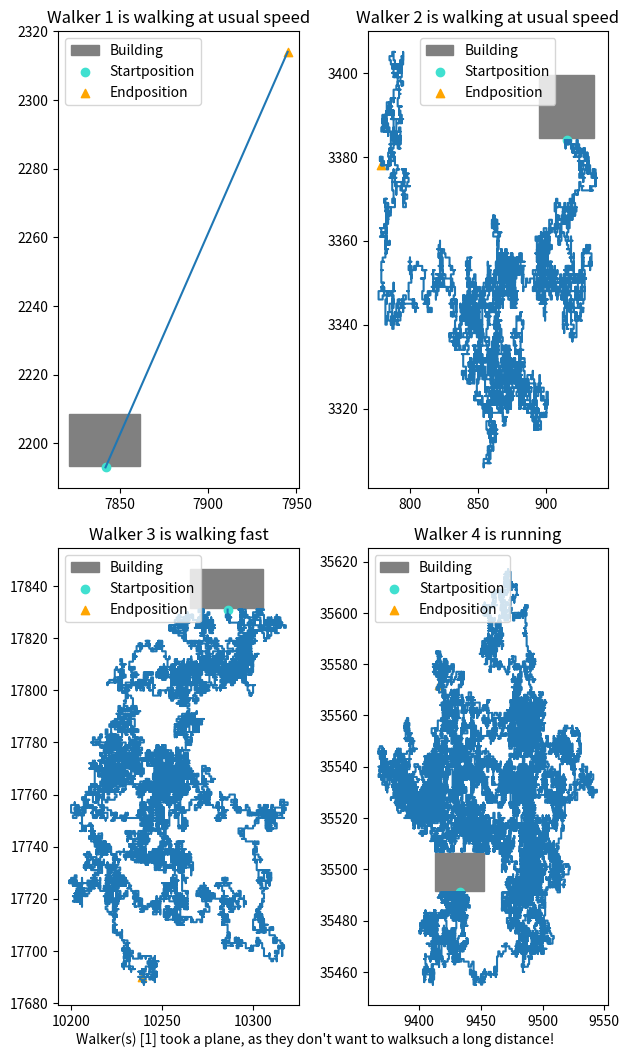

Write the Python code that produced this figure.
#!/usr/bin/env python
# -*- coding: utf-8 -*-
"""A Random Walk Simulation For Multiple Walker"""

# Python code for 2D random walk.
# Source: https://www.geeksforgeeks.org/random-walk-implementation-python/
import sys
import math
import numpy as np
import matplotlib.pyplot as plt


def create_walker(
    walking_time: int,
    number_of_usual_walker: int,
    number_of_fast_walker: int,
    number_of_running_walker: int,
) -> list:
    """
    Checks if all user definitions of the walker are valid. If so, Creates a list of
        all walker objects and calculates their paths.
    :param walking_time: the 'time' each walker walks and therefore (depending on it's
        respective speed) the number of steps the walker will make
    :param number_of_usual_walker: the number of usual walker defines the number of
        objects of this respective class which will be appended to the scene
    :param number_of_fast_walker:the number of fast walker defines the number of
        objects of this respective class which will be appended to the scene
    :param number_of_running_walker: the number of running walker defines the number
        of objects of this respective class which will be appended to the scene
    :return: a list, the 'scene' which contains all walker, so all objects and their
        coordinates
    """
    try:
        number_of_walker = (
            number_of_usual_walker + number_of_fast_walker + number_of_running_walker
        )

        assert (
            walking_time >= 1
        ), "walking_time must be greater than '0'. " "You stated '{}'".format(
            walking_time - 1
        )
        assert (
            number_of_usual_walker >= 0
            and number_of_fast_walker >= 0
            and number_of_running_walker >= 0
        ), "The number of walker can't be negative for any class. You stated '{}', '{}'and '{}' for the walker classes".format(
            number_of_usual_walker, number_of_fast_walker, number_of_running_walker
        )
        assert (
            number_of_walker > 0
        ), "The number of walker must be greater than '1'. " "You stated {}".format(
            number_of_walker
        )
        assert (
            number_of_walker <= 12
        ), "The number of walker must be max. '12'. " "You stated {}".format(
            number_of_walker
        )
    except ValueError as err:
        print(
            "Error: one of the inputs was not correctly specified.\n"
            "The Input must be specified as 'python walker.py walking_time "
            "number_of_usual_walker number_of_fast_walker number_of_running_walker "
            "outputfilename'.\n"
            "Inputformats: walking time --> Integer, number of walker --> "
            "Integer, outputfilename --> string\n"
            "outputfilename: path_to_output/filename.png\n"
            "The number of walker and the walking time must be positive & at least 1"
            "\n\n\n",
            err,
        )
        sys.exit(1)

    scene = []
    for _ in range(number_of_usual_walker):
        # create the array of a walker and add it to the scene-list
        scene.append(Walker(walking_time, 1))
    for _ in range(number_of_fast_walker):
        # create the array of a walker and add it to the scene-list
        scene.append(Walker(walking_time, 2))
    for _ in range(number_of_running_walker):
        # create the array of a running walker and add it to the scene-list
        scene.append(Walker(walking_time, 4))
    for walker in scene:
        walker.calculate_the_path()
        continue
    return scene


def plot_the_paths(list_of_walker: list, outputfilename: str) -> None:
    """
    Creates the plots of the calculated paths of the walker as well as the building
        next to it
    :param list_of_walker: A list holding the walker objects. Each object holds the
        coordinates of the respective path the walker walked.
    :param outputfilename: The file which will be created with the plotted paths
    """
    # define the number of rows and columns of subplots
    if len(list_of_walker) == 1:
        columns_of_plots = 1
    else:
        columns_of_plots = 2
    rows_of_plots = math.ceil(len(list_of_walker) / 2)

    # create the subplots
    figure, axes = plt.subplots(rows_of_plots, columns_of_plots, squeeze=False, dpi=300)
    figure.set_figheight(4.8 * rows_of_plots + 1)
    flying_walker = []
    for walker in enumerate(list_of_walker):
        # get the walker subplot and plot the path in it
        row = int(walker[0] / 2)
        if walker[0] % 2 == 0:
            column = 0
        else:
            column = 1
        if walker[1].walking_speed == 1:
            walker_type = "walking at usual speed"
        elif walker[1].walking_speed == 2:
            walker_type = "walking fast"
        elif walker[1].walking_speed == 4:
            walker_type = "running"
        start_coordinates = np.array(walker[1].get_start_point())
        end_coordinates = np.array(walker[1].get_end_point())
        distance = start_coordinates - end_coordinates
        if (
            math.sqrt(distance[0] ** 2 + distance[1] ** 2)
        ) >= 150:  # pythagorean theorem
            axes[row, column].plot(
                [start_coordinates[0], end_coordinates[0]],
                [start_coordinates[1], end_coordinates[1]],
            )
            flying_walker.append(walker[0] + 1)
        else:
            axes[row, column].plot(walker[1].x_coordinates, walker[1].y_coordinates)
        axes[row, column].fill(
            [
                walker[1].building[0],
                walker[1].building[1],
                walker[1].building[1],
                walker[1].building[0],
                walker[1].building[0],
            ],
            [
                walker[1].building[2],
                walker[1].building[2],
                walker[1].building[3],
                walker[1].building[3],
                walker[1].building[2],
            ],
            c="grey",
            label="Building"
        )
        axes[row, column].scatter(
            walker[1].get_start_point()[0],
            walker[1].get_start_point()[1],
            label="Startposition",
            marker="o",
            c="turquoise",
        )
        axes[row, column].scatter(
            walker[1].get_end_point()[0],
            walker[1].get_end_point()[1],
            label="Endposition",
            marker="^",
            c="orange",
        )
        axes[row, column].legend()
        axes[row, column].set_title(f"Walker {walker[0] + 1} is {walker_type}")

    if len(list_of_walker) % 2 != 0 and len(list_of_walker) != 1:
        # if the number of walker is odd, delete the last (unused) subplot
        figure.delaxes(axes[(rows_of_plots - 1), 1])

    # arange subplot to not interfere each other, save the figure to the outputfile and
    # show the plot to the user
    if len(flying_walker) > 0:
        plt.figtext(
            0.5,
            0.01,
            f"\nWalker(s) {flying_walker} took a plane, as they don't want to walk"
            f"such a long distance!",
            ha="center",
        )
    figure.tight_layout(rect=[0, 0.01, 1, 1])
    plt.savefig(outputfilename)
    plt.show()


class Walker:
    """Represents a walker to which a walking speed and walking time are given"""

    def __init__(self, walking_time: int, walking_speed: int):
        self.walking_speed = walking_speed
        self.walking_time = walking_time
        self.number_of_steps = self.walking_time * self.walking_speed + 1
        (self.x_coordinates, self.y_coordinates) = self.assign_random_coordinates()
        self.building = self.create_building()

    def assign_random_coordinates(self) -> tuple:
        """
        This function creates random coordinates, as many as the walker does steps.
            These will be updated later when the walker walks by calling the function
            calculate_the_path()
        :return: A tuple of two arrays holding the x- or y-coordinates
        """
        # create random coordinates
        x_coord = np.random.randint(
            low=0, high=self.number_of_steps, size=self.number_of_steps
        )
        y_coord = np.random.randint(
            low=0, high=self.number_of_steps, size=self.number_of_steps
        )
        return x_coord, y_coord

    def calculate_the_path(self) -> None:
        """
        Calculates the path the walker walks by updating each position and checking if
        the walker does not collide with the building.
        """
        # calculate new coordinates for each step
        for step_number in range(1, self.number_of_steps):
            self.calculate_next_step(step_number)
            while (
                (self.x_coordinates[step_number] > self.building[0])
                and (self.x_coordinates[step_number] < self.building[1])
                and (self.y_coordinates[step_number] > self.building[2])
                and (self.y_coordinates[step_number] < self.building[3])
            ):
                self.calculate_next_step(step_number)

    def get_start_point(self) -> list:
        """
        gets the starting position of the walker
        :return: a list with the x-coordinate as the first element and the y-coordinate
            as the second element
        """
        return [self.x_coordinates[0], self.y_coordinates[0]]

    def get_end_point(self) -> list:
        """
        gets the last position of the walker
        :return: a list with the x-coordinate as the first element and the y-coordinate
            as the second element
        """
        return [self.x_coordinates[-1], self.y_coordinates[-1]]

    def calculate_next_step(self, step_number: int) -> None:
        """
        This is a helper function which is used by the function calculate_the_path. It
            is executed each time the next step needs to be calculated or if the walker
            would walk into the building. It takes a random direction and updates the
            coordinates from the position before and adds a step according to the
            randomly determined direction
        :param step_number: The number of step to be calculated
        """
        direction_of_step = np.random.randint(1, 5)
        if direction_of_step == 1:  # east
            self.x_coordinates[step_number] = self.x_coordinates[step_number - 1] + 1
            self.y_coordinates[step_number] = self.y_coordinates[step_number - 1]
        elif direction_of_step == 2:  # west
            self.x_coordinates[step_number] = self.x_coordinates[step_number - 1] - 1
            self.y_coordinates[step_number] = self.y_coordinates[step_number - 1]
        elif direction_of_step == 3:  # north
            self.x_coordinates[step_number] = self.x_coordinates[step_number - 1]
            self.y_coordinates[step_number] = self.y_coordinates[step_number - 1] + 1
        else:  # south
            self.x_coordinates[step_number] = self.x_coordinates[step_number - 1]
            self.y_coordinates[step_number] = self.y_coordinates[step_number - 1] - 1

    def create_building(self) -> list:
        """
        This function calculates the building of the walker. It's a rectangle north of
            the walker starting position
        :return: a list holding the 4 coordinates of the building
        """
        xmin = float(self.get_start_point()[0]) - 20.5
        xmax = xmin + 40
        ymin = float(self.get_start_point()[1]) + 0.5
        ymax = ymin + 15
        return [xmin, xmax, ymin, ymax]


def main():
    """The main program. Assigns the user definitions, creates the scene and plots it"""
    # read in specifications defined by the user
    """walking_time = int(sys.argv[1])
    number_of_usual_walker = int(sys.argv[2])
    number_of_fast_walker = int(sys.argv[3])
    number_of_running_walker = int(sys.argv[4])
    outputfilename = sys.argv[5]"""

    walking_time = 10000
    number_of_usual_walker = 2
    number_of_fast_walker = 1
    number_of_running_walker = 1
    outputfilename = r"D:\Desktop\test_walker.png"

    scene = create_walker(
        walking_time,
        number_of_usual_walker,
        number_of_fast_walker,
        number_of_running_walker,
    )
    plot_the_paths(scene, outputfilename)


if __name__ == "__main__":
    main()
